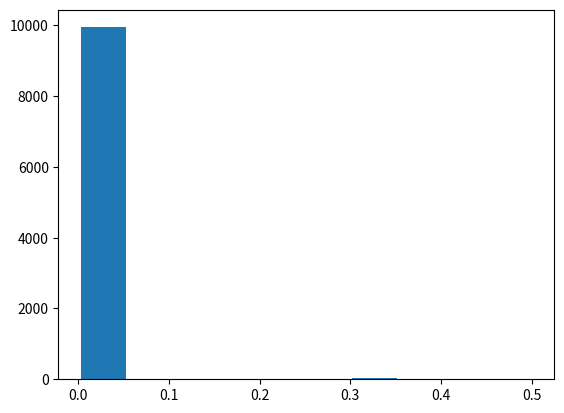

Recreate this plot in Python.
import numpy as np
import matplotlib.pyplot as plt


def f(x):
    mu = 3
    sigma = 1
    return (1/sigma*np.sqrt(2*np.pi) * np.exp((-1/2) * ((x-mu)/sigma)**2))

def main():
    N=10000 #10000 samples

    #assume normal proposal likelihood N(theta_dash, s^2)
    theta_dash = 0.5 #mean
    s = 0.1 #step size

    #initialise thetas
    thetas = np.zeros(shape=N)
    thetas[0] = theta_dash

    for i in range(1,N):
        z_star = np.random.normal() #sample from normal(0,1)
        theta_star = thetas[i-1] + s*z_star #translate by adding stdev*mean

        if np.logical_or(theta_star>1, theta_star<0): #if outside of beta dist bounds
            thetas[i] = thetas[i-1] #reject
        else: 
            ratio = f(theta_star) / f(thetas[i-1])
            if ratio < np.random.uniform(0,1):
                thetas[i] = theta_star  #if ratio less than unif, accept
            else:
                thetas[i] = thetas[i-1] #otherwise reject
    plt.hist(thetas)
    plt.show()

if __name__ == '__main__':
    main()

        